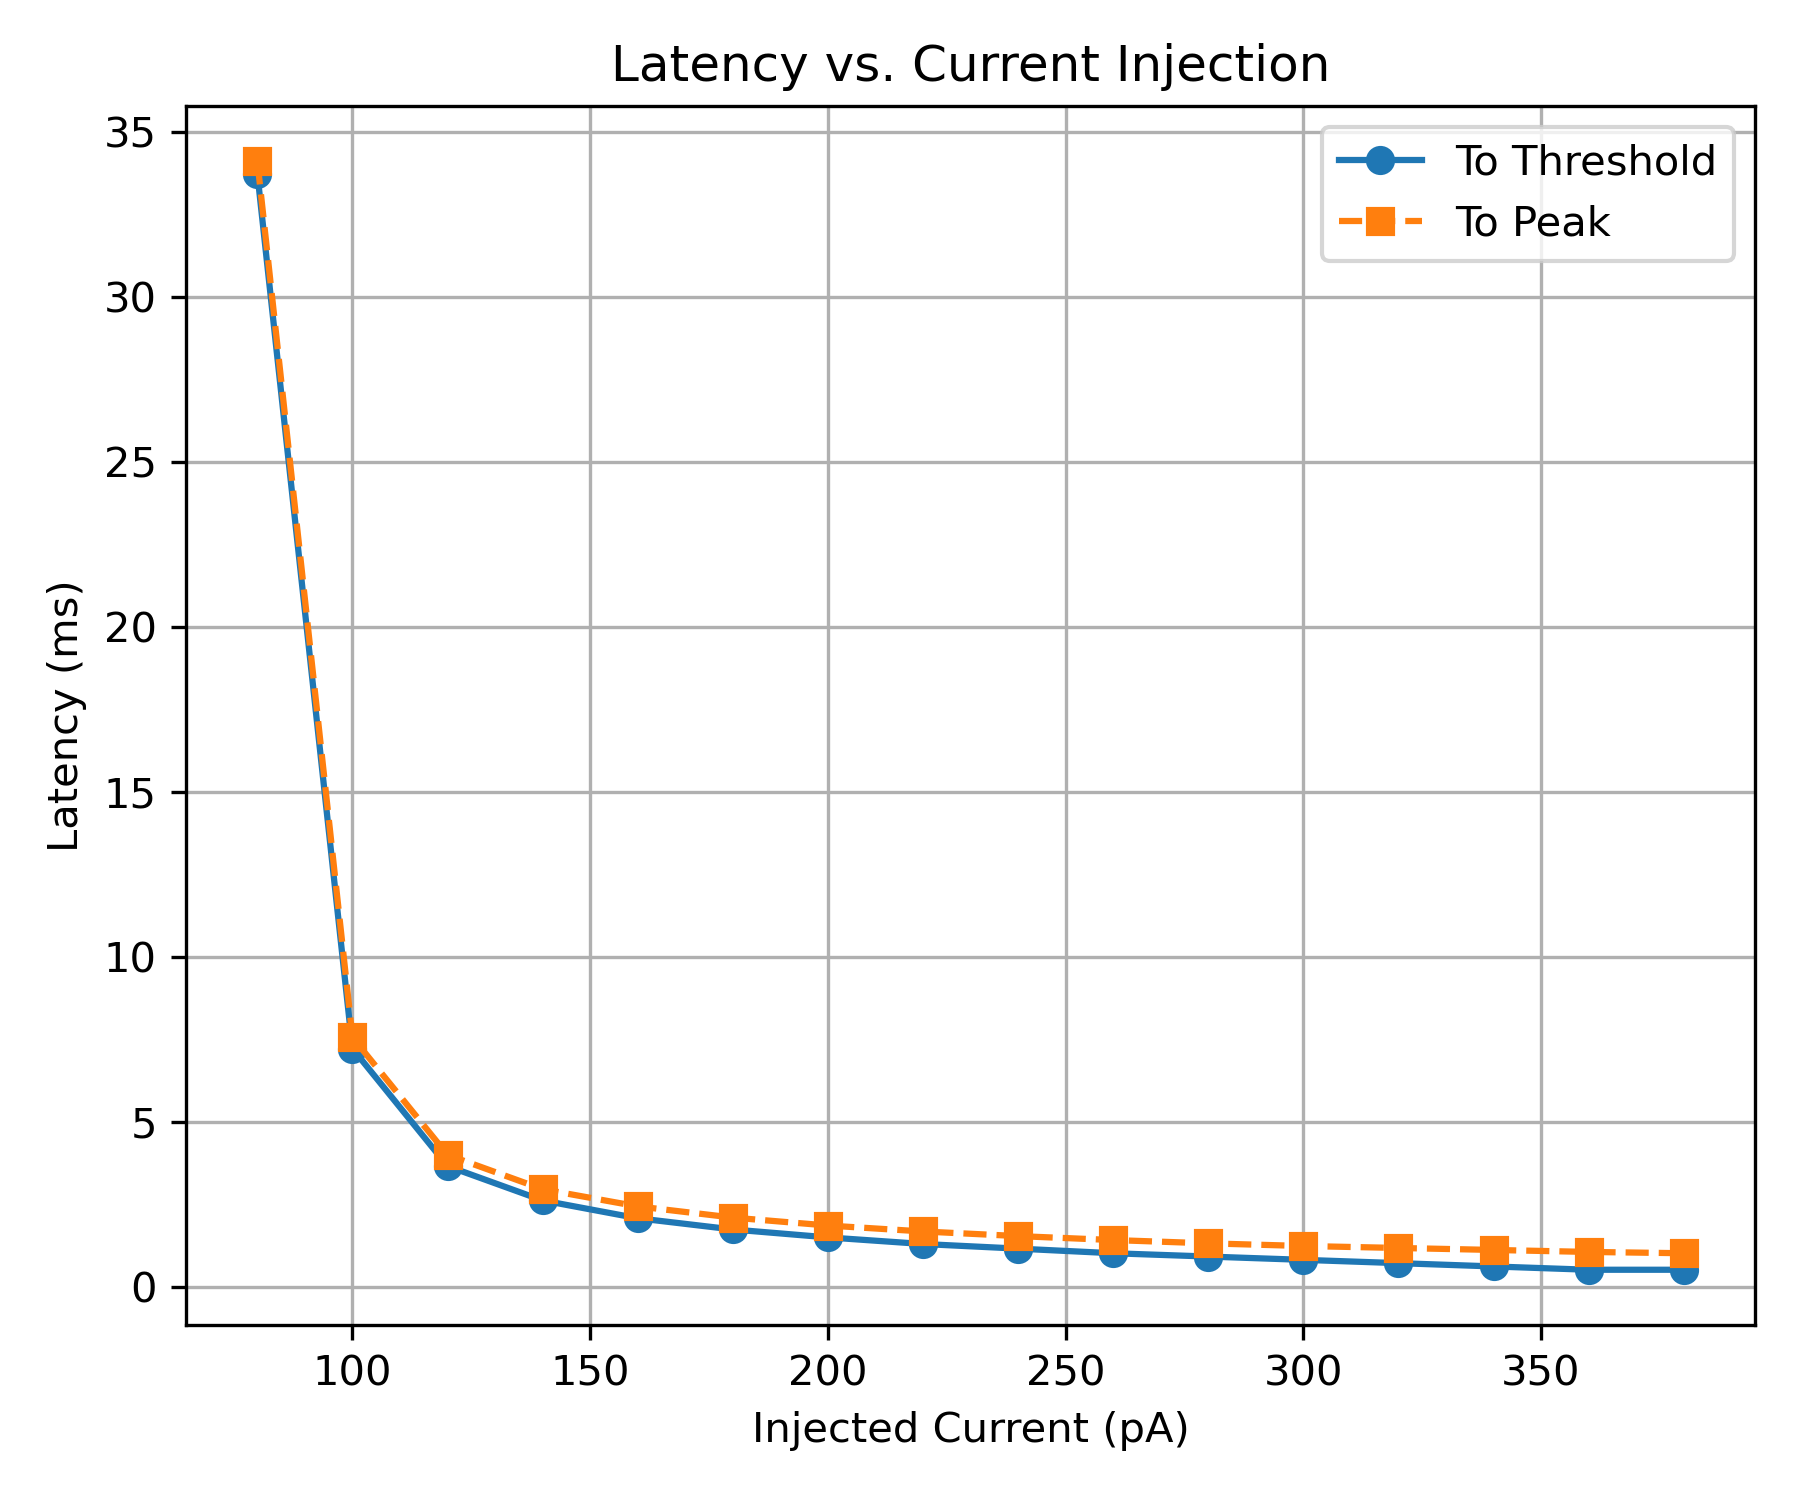

The file beside this chart, header and first rows:
Stimulus (pA), Latency to Threshold (ms), Latency to Peak (ms)
-100, , 
-80, , 
-60, , 
-40, , 
-20, , 
0, , 
20, , 
40, , 
60, , 
80, 33.72, 34.1
100, 7.22, 7.56
120, 3.66, 4
140, 2.62, 2.96
160, 2.08, 2.44
180, 1.74, 2.1
200, 1.5, 1.86
220, 1.3, 1.68
240, 1.16, 1.54
260, 1.02, 1.42
280, 0.92, 1.32
300, 0.82, 1.24
320, 0.72, 1.18
340, 0.62, 1.12
360, 0.52, 1.06
380, 0.52, 1.02
